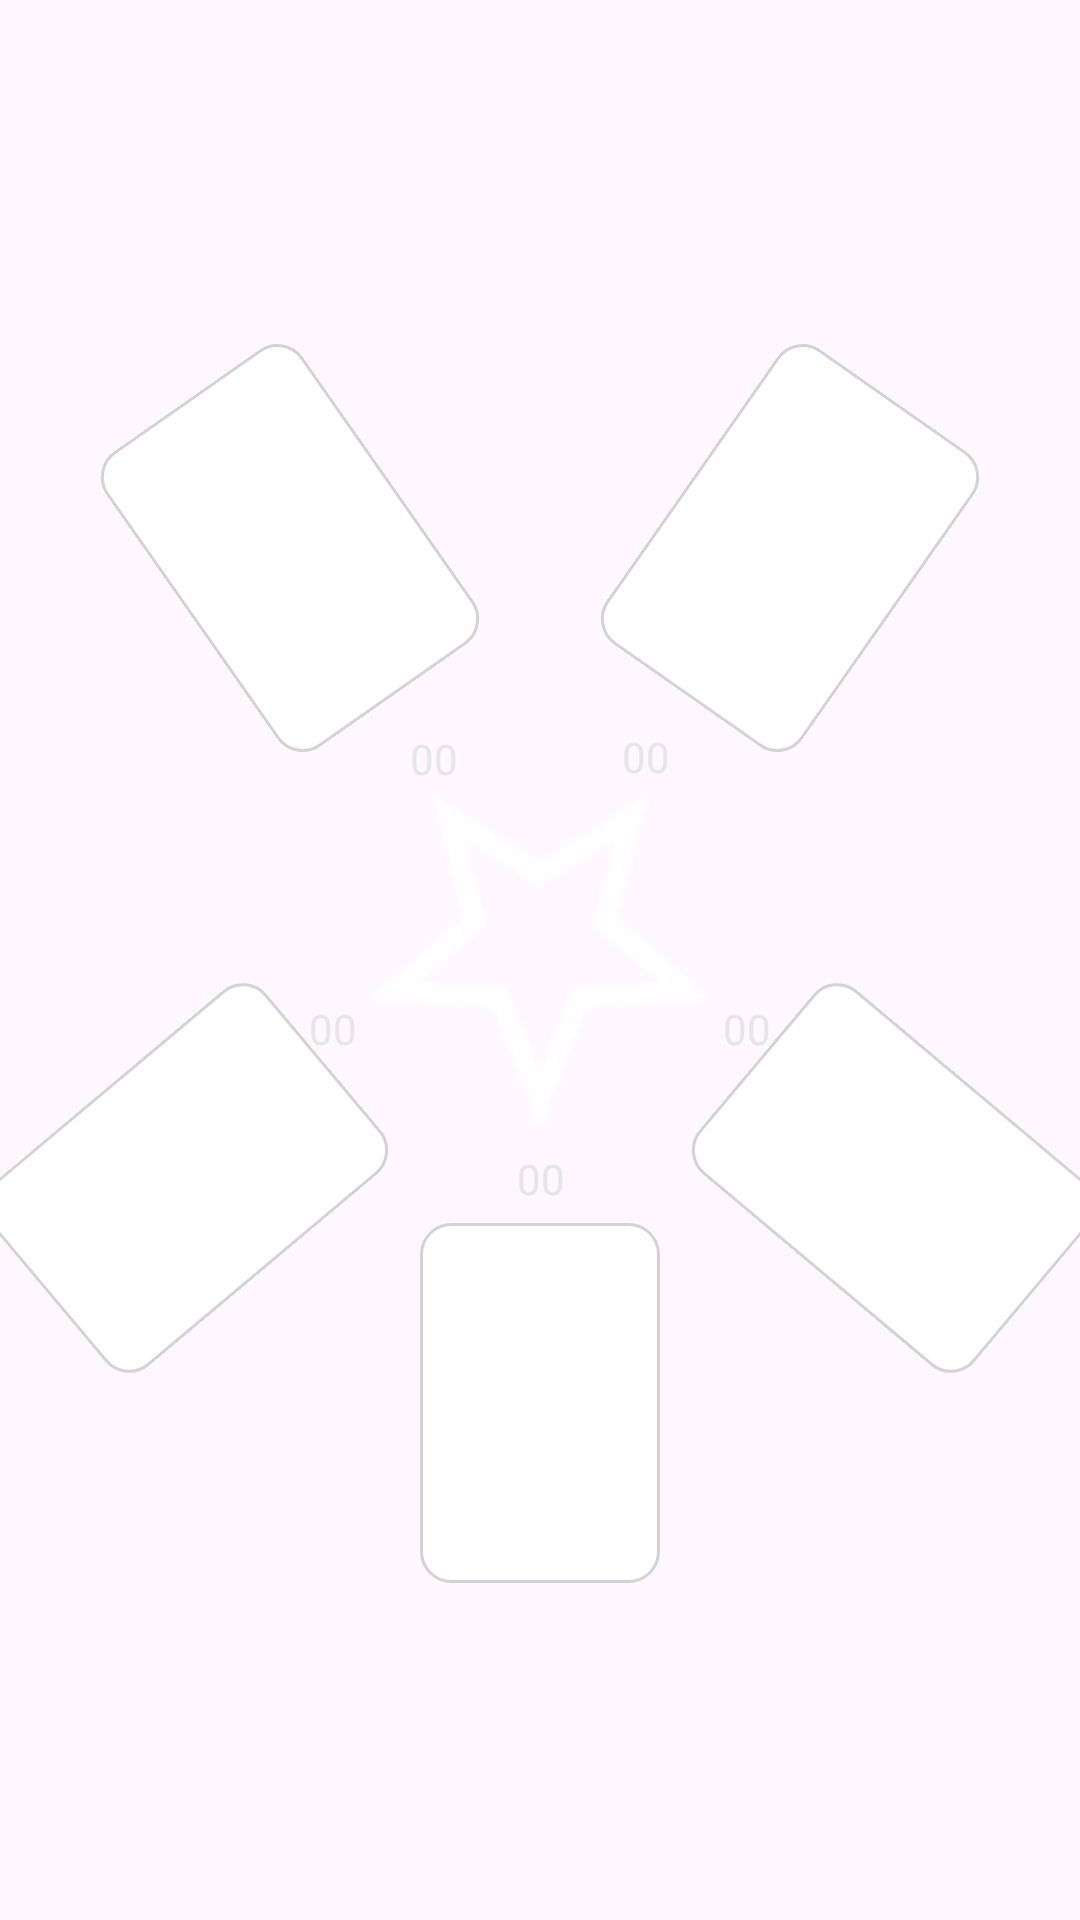

Write the Android layout XML for this screen, with the resource values it uses.
<!-- AndroidManifest.xml: application theme Theme.Wizard -->
<!-- res/layout/fragment_gamescreen_five_players.xml -->
<?xml version="1.0" encoding="utf-8"?>
<FrameLayout xmlns:android="http://schemas.android.com/apk/res/android"
    xmlns:app="http://schemas.android.com/apk/res-auto"
    xmlns:tools="http://schemas.android.com/tools"
    android:layout_width="match_parent"
    android:layout_height="match_parent"
    tools:context=".fragments.GameScreenFivePlayersFragment">

    <androidx.constraintlayout.widget.ConstraintLayout
        android:layout_width="match_parent"
        android:layout_height="match_parent">

        <ImageView
            android:id="@+id/ivGameScreenCenter"
            android:layout_width="120dp"
            android:layout_height="115dp"
            android:contentDescription="@string/starIconDescription"
            android:rotation="-180"
            android:scaleType="fitCenter"
            app:layout_constraintBottom_toBottomOf="parent"
            app:layout_constraintEnd_toEndOf="parent"
            app:layout_constraintStart_toStartOf="parent"
            app:layout_constraintTop_toTopOf="parent"
            app:srcCompat="@drawable/star" />

        <ImageView
            android:id="@+id/ivPlayer1Card"
            android:layout_width="80dp"
            android:layout_height="120dp"
            android:layout_marginTop="30dp"
            app:layout_constraintEnd_toStartOf="@+id/ivPlayer5Card"
            app:layout_constraintHorizontal_bias="0.5"
            app:layout_constraintStart_toEndOf="@+id/ivPlayer2Card"
            app:layout_constraintTop_toBottomOf="@+id/ivGameScreenCenter"
            app:srcCompat="@drawable/card_border_default"
            android:contentDescription="@string/gamePlayer1Card" />

        <ImageView
            android:id="@+id/ivPlayer2Card"
            android:layout_width="80dp"
            android:layout_height="120dp"
            android:layout_marginTop="70dp"
            android:layout_marginEnd="16dp"
            android:contentDescription="@string/gamePlayer2Card"
            android:rotation="-130"
            app:layout_constraintEnd_toStartOf="@+id/ivPlayer1Card"
            app:layout_constraintHorizontal_bias="0.5"
            app:layout_constraintStart_toStartOf="parent"
            app:layout_constraintTop_toTopOf="@+id/ivGameScreenCenter"
            app:srcCompat="@drawable/card_border_default" />

        <ImageView
            android:id="@+id/ivPlayer3Card"
            android:layout_width="80dp"
            android:layout_height="120dp"
            android:layout_marginEnd="15dp"
            android:layout_marginBottom="20dp"
            android:rotation="-35"
            app:layout_constraintBottom_toTopOf="@+id/ivGameScreenCenter"
            app:layout_constraintEnd_toStartOf="@+id/ivPlayer4Card"
            app:layout_constraintHorizontal_bias="0.5"
            app:layout_constraintHorizontal_chainStyle="spread"
            app:layout_constraintStart_toStartOf="parent"
            app:srcCompat="@drawable/card_border_default"
            android:contentDescription="@string/gamePlayer3Card"/>

        <ImageView
            android:id="@+id/ivPlayer4Card"
            android:layout_width="80dp"
            android:layout_height="120dp"
            android:layout_marginStart="15dp"
            android:layout_marginBottom="20dp"
            android:rotation="35"
            app:layout_constraintBottom_toTopOf="@+id/ivGameScreenCenter"
            app:layout_constraintEnd_toEndOf="parent"
            app:layout_constraintHorizontal_bias="0.5"
            app:layout_constraintStart_toEndOf="@+id/ivPlayer3Card"
            app:srcCompat="@drawable/card_border_default"
            android:contentDescription="@string/gamePlayer4Card"/>

        <ImageView
            android:id="@+id/ivPlayer5Card"
            android:layout_width="80dp"
            android:layout_height="120dp"
            android:layout_marginStart="16dp"
            android:layout_marginTop="70dp"
            android:contentDescription="@string/gamePlayer5Card"
            android:rotation="130"
            app:layout_constraintEnd_toEndOf="parent"
            app:layout_constraintHorizontal_bias="0.5"
            app:layout_constraintStart_toEndOf="@+id/ivPlayer1Card"
            app:layout_constraintTop_toTopOf="@+id/ivGameScreenCenter"
            app:srcCompat="@drawable/card_border_default" />

        <TextView
            android:id="@+id/tvPlayer1Points"
            android:layout_width="wrap_content"
            android:layout_height="wrap_content"
            android:text="@string/gameNoPoints"
            style="@style/textView"
            app:layout_constraintBottom_toTopOf="@+id/ivPlayer1Card"
            app:layout_constraintEnd_toEndOf="parent"
            app:layout_constraintHorizontal_bias="0.501"
            app:layout_constraintStart_toStartOf="parent"
            app:layout_constraintTop_toBottomOf="@+id/ivGameScreenCenter"
            app:layout_constraintVertical_bias="0.5" />

        <TextView
            android:id="@+id/tvPlayer2Points"
            android:layout_width="wrap_content"
            android:layout_height="wrap_content"
            android:layout_marginBottom="-20dp"
            android:text="@string/gameNoPoints"
            style="@style/textView"
            app:layout_constraintBottom_toTopOf="@+id/ivPlayer2Card"
            app:layout_constraintEnd_toStartOf="@+id/ivGameScreenCenter"
            app:layout_constraintStart_toEndOf="@+id/ivPlayer2Card" />

        <TextView
            android:id="@+id/tvPlayer3Points"
            android:layout_width="wrap_content"
            android:layout_height="wrap_content"
            android:text="@string/gameNoPoints"
            style="@style/textView"
            app:layout_constraintBottom_toTopOf="@+id/ivGameScreenCenter"
            app:layout_constraintStart_toEndOf="@+id/ivPlayer3Card"
            app:layout_constraintTop_toBottomOf="@+id/ivPlayer3Card"
            app:layout_constraintVertical_bias="0.5" />

        <TextView
            android:id="@+id/tvPlayer4Points"
            android:layout_width="wrap_content"
            android:layout_height="wrap_content"
            android:text="@string/gameNoPoints"
            style="@style/textView"
            app:layout_constraintEnd_toStartOf="@+id/ivPlayer4Card"
            app:layout_constraintTop_toBottomOf="@+id/ivPlayer4Card" />

        <TextView
            android:id="@+id/tvPlayer5Points"
            android:layout_width="wrap_content"
            android:layout_height="wrap_content"
            android:layout_marginBottom="-20dp"
            android:text="@string/gameNoPoints"
            style="@style/textView"
            app:layout_constraintBottom_toTopOf="@+id/ivPlayer5Card"
            app:layout_constraintEnd_toStartOf="@+id/ivPlayer5Card"
            app:layout_constraintStart_toEndOf="@+id/ivGameScreenCenter" />

    </androidx.constraintlayout.widget.ConstraintLayout>

</FrameLayout>
<!-- resources referenced by this layout -->
<resources>
  <!-- drawable card_border_default (drawable) -->
  <?xml version="1.0" encoding="utf-8"?>
  <shape xmlns:android="http://schemas.android.com/apk/res/android">
      <solid android:color="#FFFFFF"/>
      <corners android:radius="10dp"/>
      <stroke android:width="1dp" android:color="#D3D3D3"/>
      <padding android:left="10dp" android:top="10dp"
          android:right="10dp" android:bottom="10dp"/>
  </shape>
  <!-- drawable star: png bitmap (drawable, 1570 bytes) -->
  <string name="gameNoPoints">00</string>
  <string name="gamePlayer1Card">Player 1 Card</string>
  <string name="gamePlayer2Card">Player 2 Card</string>
  <string name="gamePlayer3Card">Player 3 Card</string>
  <string name="gamePlayer4Card">Player 4 Card</string>
  <string name="gamePlayer5Card">Player 5 Card</string>
  <string name="starIconDescription">Star icon</string>
  <style name="textView">
          <item name="android:textColor">@color/light_gray</item>
      </style>
  <style name="Theme.Wizard" parent="Base.Theme.Wizard">
          <item name="colorPrimary">@color/primary_purple</item>
          <item name="colorPrimaryDark">@color/deep_purple</item>
          <item name="colorAccent">@color/accent_orange</item>
          <item name="android:windowBackground">@drawable/wizard_background</item>
          <item name="android:textViewStyle">@color/light_gray</item>
      </style>
  <color name="light_gray">#E6E6E6</color>
  <style name="Base.Theme.Wizard" parent="Theme.Material3.DayNight.NoActionBar">
          
          
      </style>
  <color name="primary_purple">#8F37FF</color>
  <color name="deep_purple">#0C081F</color>
  <color name="accent_orange">#FDBC68</color>
  <!-- drawable wizard_background: png bitmap (drawable, 620960 bytes) -->
</resources>
